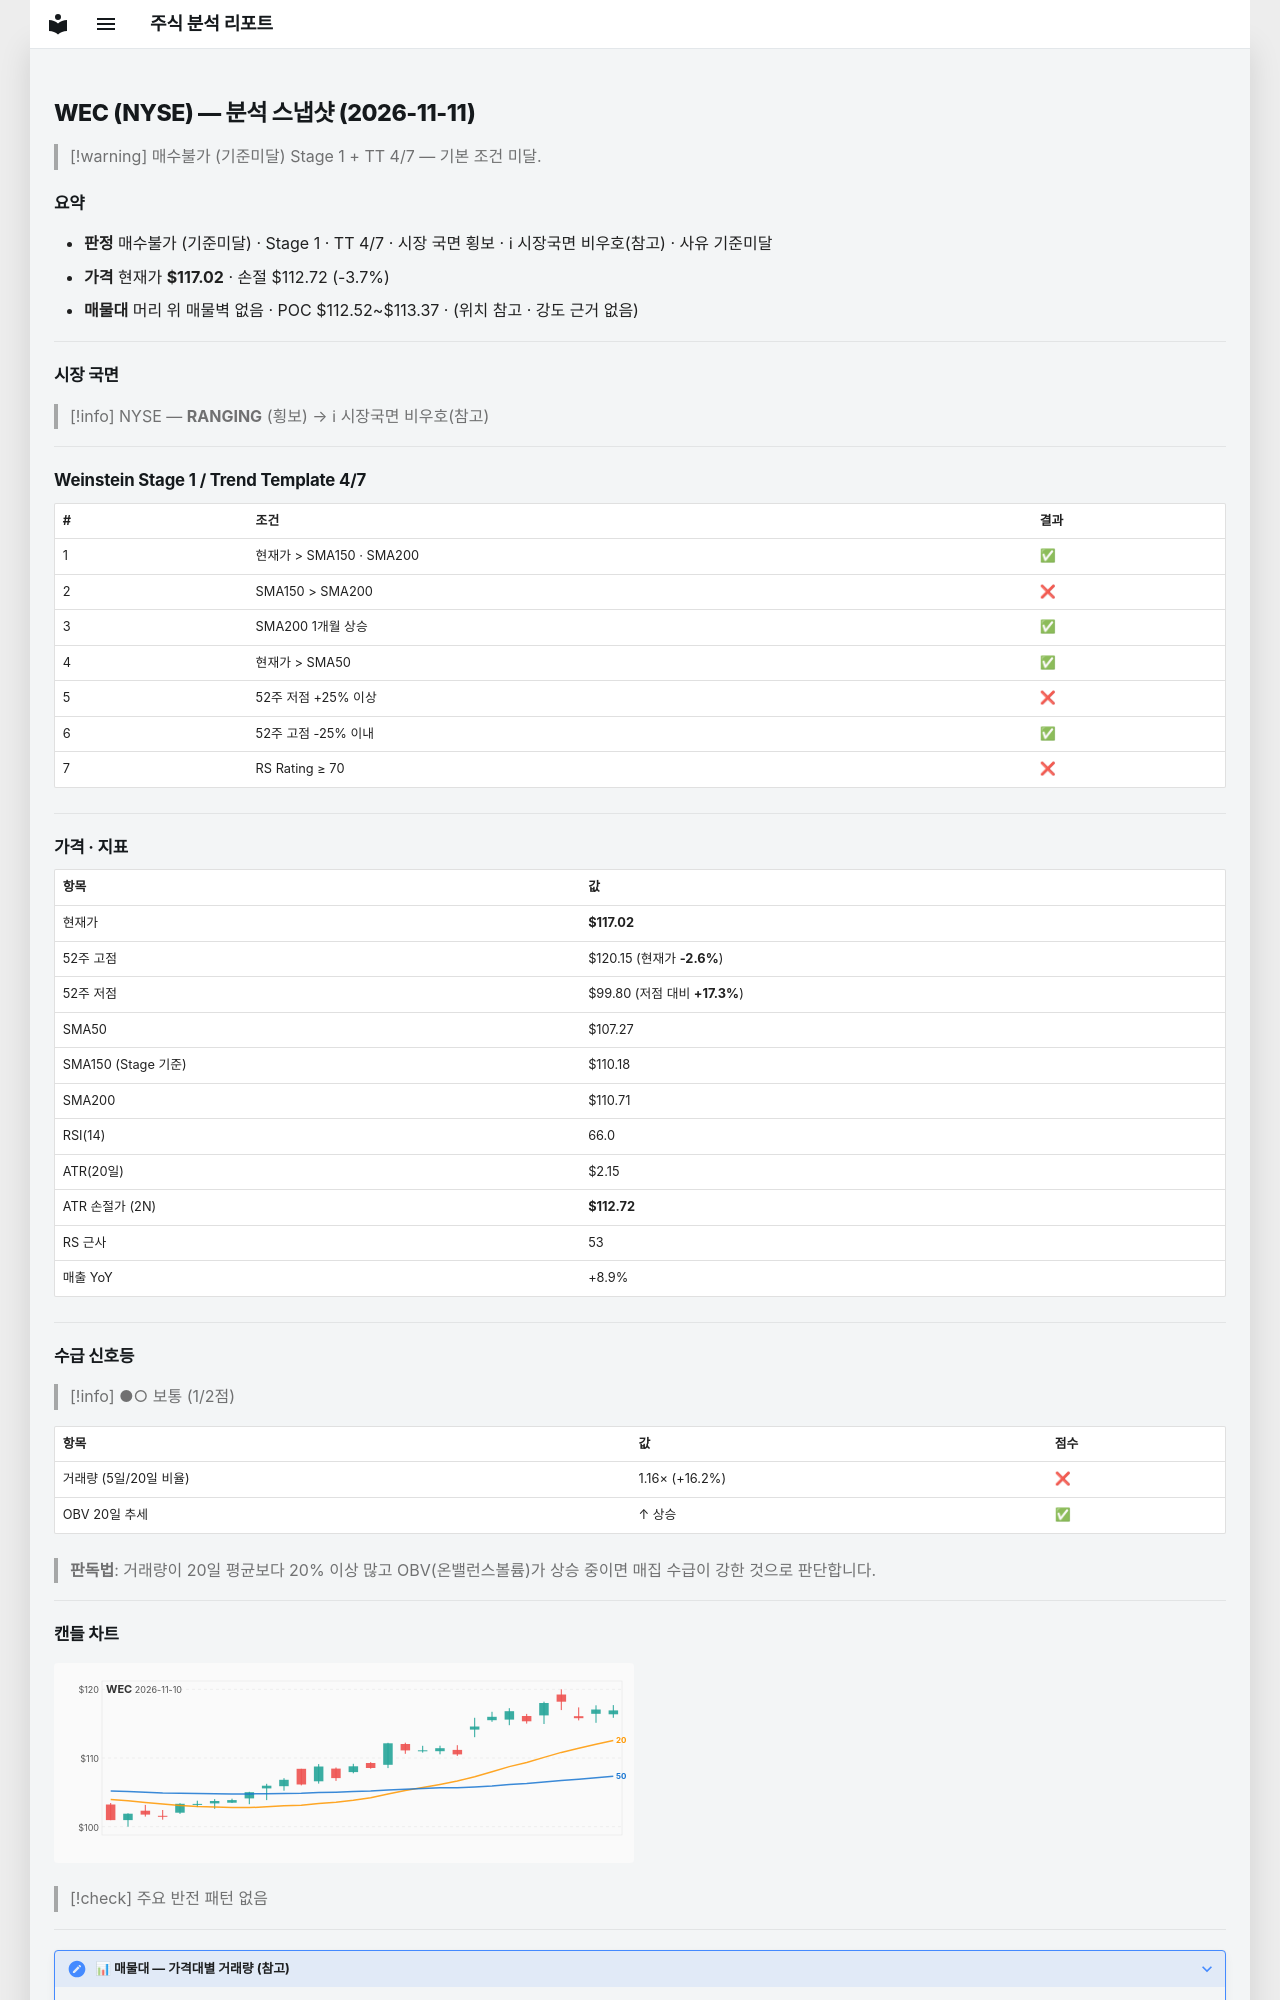

repository: soloandco/stock-reports · page: snapshots/WEC-2026-11-11/index.html · generator: mkdocs

---
type: analysis-snapshot
title: WEC 분석 스냅샷
ticker: WEC
market: NYSE
created: 2026-11-11
updated: 2026-11-11
bar-date: 2026-11-10
verdict: 매수불가
verdict-reason: 기준미달
real-rr: 0.43
sma50-gap-pct: 9.1
weekly-position: 저항대아래
weekly-overhead-price: 118.87
weekly-overhead-pct: 1.6
stage: 1
trend-template-score: 4
tt-max: 7
ma-set: sma-50-150-200
price: 117.0199966430664
stop-price: 112.72171657245356
market-regime: RANGING
supply-demand-score: 1/2
supply-demand-label: 보통
status: tracking
tags:
  - stock-agent
  - watchlist
  - WEC
  - analysis
related:
  - "[[analysis-template]]"
---

# WEC (NYSE) — 분석 스냅샷 (2026-11-11)

> [!warning] 매수불가 (기준미달)
> Stage 1 + TT 4/7 — 기본 조건 미달.

## 요약

- **판정** 매수불가 (기준미달) · Stage 1 · TT 4/7 · 시장 국면 횡보 · ℹ 시장국면 비우호(참고) · 사유 기준미달
- **가격** 현재가 **$117.02** · 손절 $112.72 (-3.7%)
- **매물대** 머리 위 매물벽 없음 · POC $112.52~$113.37 · (위치 참고 · 강도 근거 없음)

---

## 시장 국면

> [!info] NYSE — **RANGING** (횡보) → ℹ 시장국면 비우호(참고)

---

## Weinstein Stage 1 / Trend Template 4/7

| # | 조건 | 결과 |
|---|------|------|
| 1 | 현재가 > SMA150 · SMA200 | ✅ |
| 2 | SMA150 > SMA200 | ❌ |
| 3 | SMA200 1개월 상승 | ✅ |
| 4 | 현재가 > SMA50 | ✅ |
| 5 | 52주 저점 +25% 이상 | ❌ |
| 6 | 52주 고점 -25% 이내 | ✅ |
| 7 | RS Rating ≥ 70 | ❌ |

---

## 가격 · 지표

| 항목 | 값 |
|------|---|
| 현재가 | **$117.02** |
| 52주 고점 | $120.15 (현재가 **-2.6%**) |
| 52주 저점 | $99.80 (저점 대비 **+17.3%**) |
| SMA50 | $107.27 |
| SMA150 (Stage 기준) | $110.18 |
| SMA200 | $110.71 |
| RSI(14) | 66.0 |
| ATR(20일) | $2.15 |
| ATR 손절가 (2N) | **$112.72** |
| RS 근사 | 53 |
| 매출 YoY | +8.9% |

---
## 수급 신호등

> [!info] ●○ 보통 (1/2점)

| 항목 | 값 | 점수 |
|------|------|------|
| 거래량 (5일/20일 비율) | 1.16× (+16.2%) | ❌ |
| OBV 20일 추세 | ↑ 상승 | ✅ |

> **판독법**: 거래량이 20일 평균보다 20% 이상 많고 OBV(온밸런스볼륨)가 상승 중이면 매집 수급이 강한 것으로 판단합니다.

---
